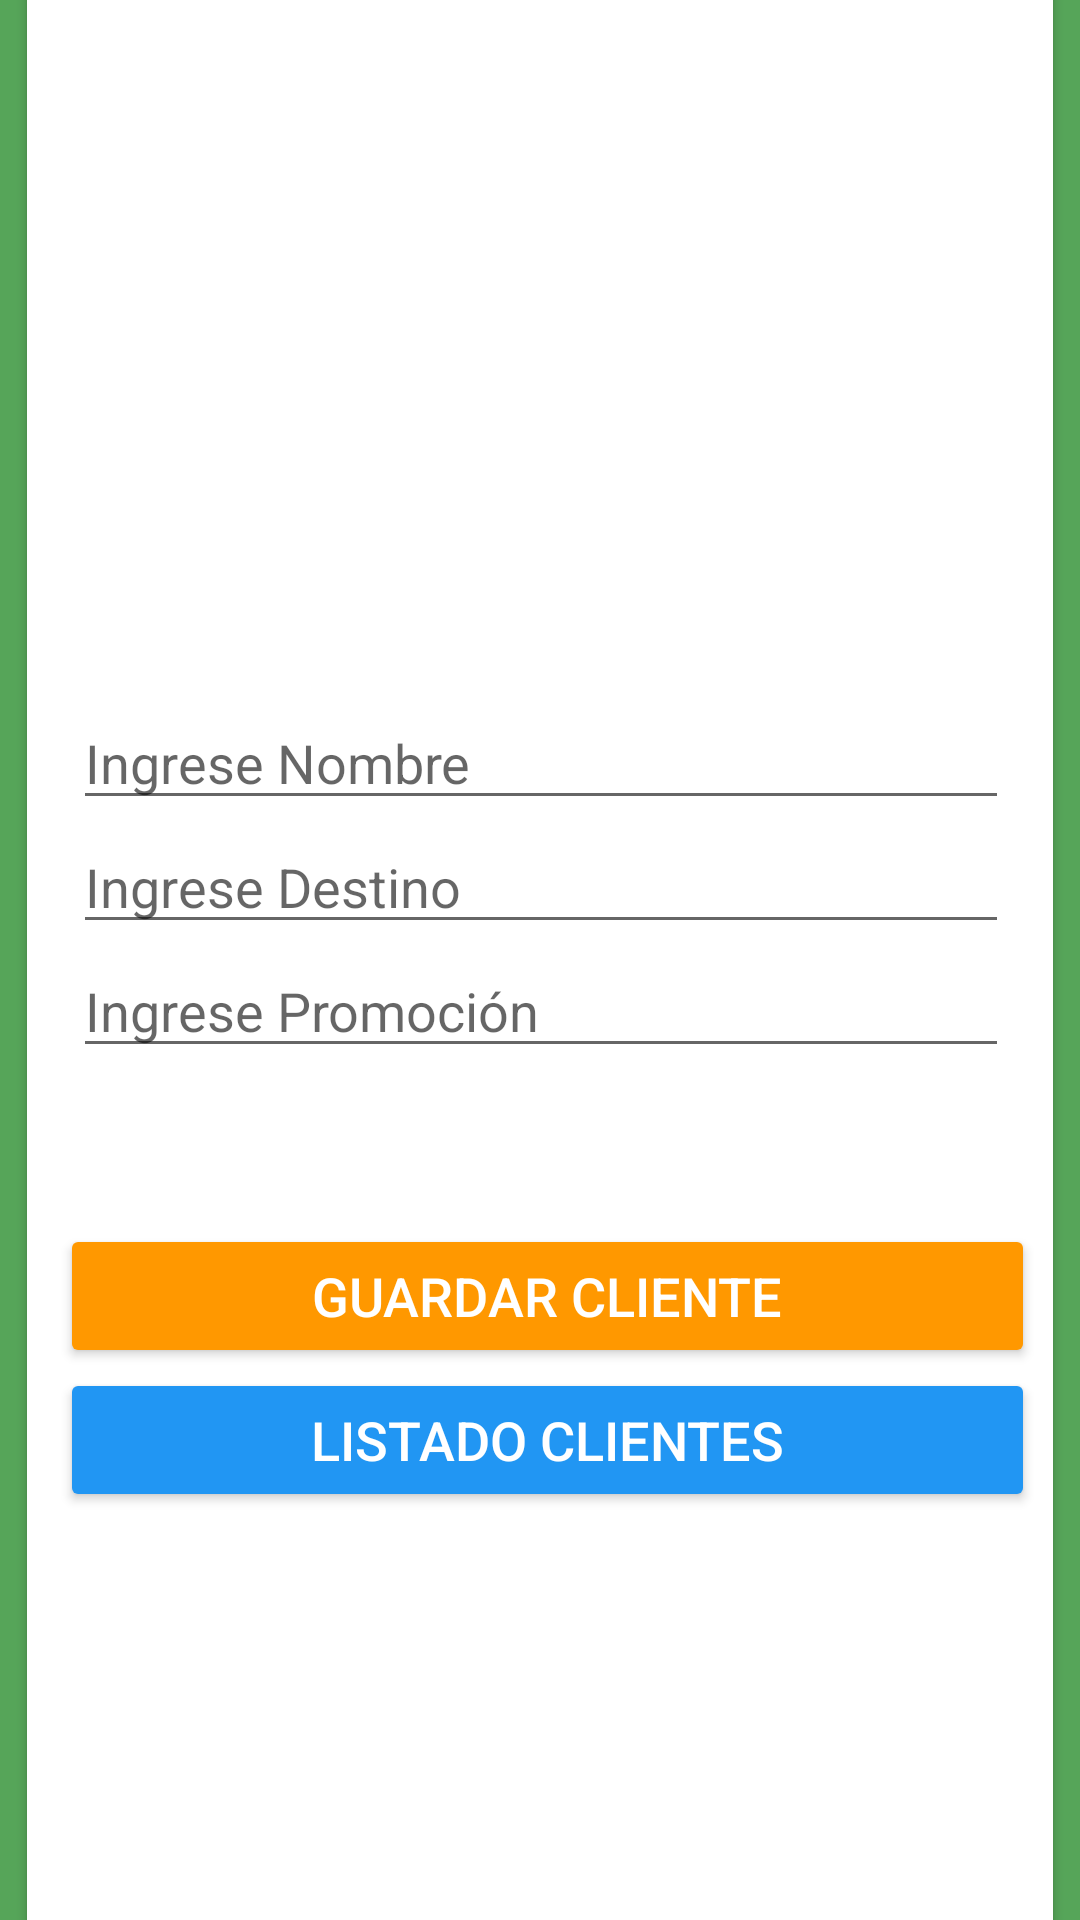

Android layout source for this screen:
<!-- AndroidManifest.xml: application theme Theme.Prueba30_act -->
<!-- res/layout/activity_firebase_act.xml -->
<?xml version="1.0" encoding="utf-8"?>
<androidx.constraintlayout.widget.ConstraintLayout xmlns:android="http://schemas.android.com/apk/res/android"
    xmlns:app="http://schemas.android.com/apk/res-auto"
    xmlns:tools="http://schemas.android.com/tools"
    android:layout_width="match_parent"
    android:layout_height="match_parent"
    android:background="#56A559"
    tools:context=".firebase_act">

    <androidx.cardview.widget.CardView
        android:layout_width="342dp"
        android:layout_height="673dp"
        app:layout_constraintBottom_toBottomOf="parent"
        app:layout_constraintEnd_toEndOf="parent"
        app:layout_constraintStart_toStartOf="parent"
        app:layout_constraintTop_toTopOf="parent" >

        <androidx.constraintlayout.widget.ConstraintLayout
            android:layout_width="match_parent"
            android:layout_height="match_parent">

            <LinearLayout
                android:layout_width="325dp"
                android:layout_height="103dp"
                android:layout_marginTop="424dp"
                android:orientation="vertical"
                app:layout_constraintEnd_toEndOf="parent"
                app:layout_constraintHorizontal_bias="0.64"
                app:layout_constraintStart_toStartOf="parent"
                app:layout_constraintTop_toTopOf="parent">

                <Button
                    android:id="@+id/button"
                    android:layout_width="match_parent"
                    android:layout_height="wrap_content"
                    android:backgroundTint="#FF9800"

                    android:hint="GUARDAR CLIENTE"
                    android:textColor="#FAF8F8"
                    android:textColorHint="#FFFFFF"
                    android:textSize="18sp" />

                <Button
                    android:id="@+id/button2"
                    android:layout_width="match_parent"
                    android:layout_height="wrap_content"
                    android:backgroundTint="#2196F3"
                    android:hint="LISTADO CLIENTES"
                    android:onClick="listado"
                    android:textColor="#FFFFFF"
                    android:textColorHint="#FFFFFF"
                    android:textSize="18sp" />
            </LinearLayout>

            <LinearLayout
                android:id="@+id/linearLayout2"
                android:layout_width="312dp"
                android:layout_height="168dp"
                android:layout_marginTop="248dp"
                android:orientation="vertical"
                app:layout_constraintEnd_toEndOf="parent"
                app:layout_constraintHorizontal_bias="0.514"
                app:layout_constraintStart_toStartOf="parent"
                app:layout_constraintTop_toTopOf="parent">

                <EditText
                    android:id="@+id/editTextTextPersonName3"
                    android:layout_width="match_parent"
                    android:layout_height="wrap_content"
                    android:ems="10"
                    android:hint="Ingrese Nombre"
                    android:inputType="textPersonName" />

                <EditText
                    android:id="@+id/editTextTextPersonName4"
                    android:layout_width="match_parent"
                    android:layout_height="wrap_content"
                    android:ems="10"
                    android:hint="Ingrese Destino"
                    android:inputType="textPersonName" />

                <EditText
                    android:id="@+id/editTextTextPersonName5"
                    android:layout_width="match_parent"
                    android:layout_height="wrap_content"
                    android:ems="10"
                    android:hint="Ingrese Promoción"
                    android:inputType="textPersonName" />
            </LinearLayout>

            <ImageView
                android:id="@+id/imageView2"
                android:layout_width="170dp"
                android:layout_height="150dp"
                android:layout_marginTop="24dp"
                app:layout_constraintEnd_toEndOf="parent"
                app:layout_constraintStart_toStartOf="parent"
                app:layout_constraintTop_toTopOf="parent"
                app:srcCompat="@drawable/firebase" />

        </androidx.constraintlayout.widget.ConstraintLayout>
    </androidx.cardview.widget.CardView>
</androidx.constraintlayout.widget.ConstraintLayout>
<!-- resources referenced by this layout -->
<resources>
  <style name="Theme.Prueba30_act" parent="Theme.MaterialComponents.DayNight.DarkActionBar">
          
          <item name="colorPrimary">@color/purple_500</item>
          <item name="colorPrimaryVariant">@color/purple_700</item>
          <item name="colorOnPrimary">@color/white</item>
          
          <item name="colorSecondary">@color/teal_200</item>
          <item name="colorSecondaryVariant">@color/teal_700</item>
          <item name="colorOnSecondary">@color/black</item>
          
          <item name="android:statusBarColor" tools:targetApi="l">?attr/colorPrimaryVariant</item>
          
      </style>
  <!-- not gathered from this repository: default colours our renderer supplied (Android Studio template values) -->
  <color name="purple_500">#FF6200EE</color>
  <color name="purple_700">#FF3700B3</color>
  <color name="teal_200">#FF03DAC5</color>
  <color name="teal_700">#FF018786</color>
  <color name="black">#FF000000</color>
  <color name="white">#FFFFFFFF</color>
</resources>
